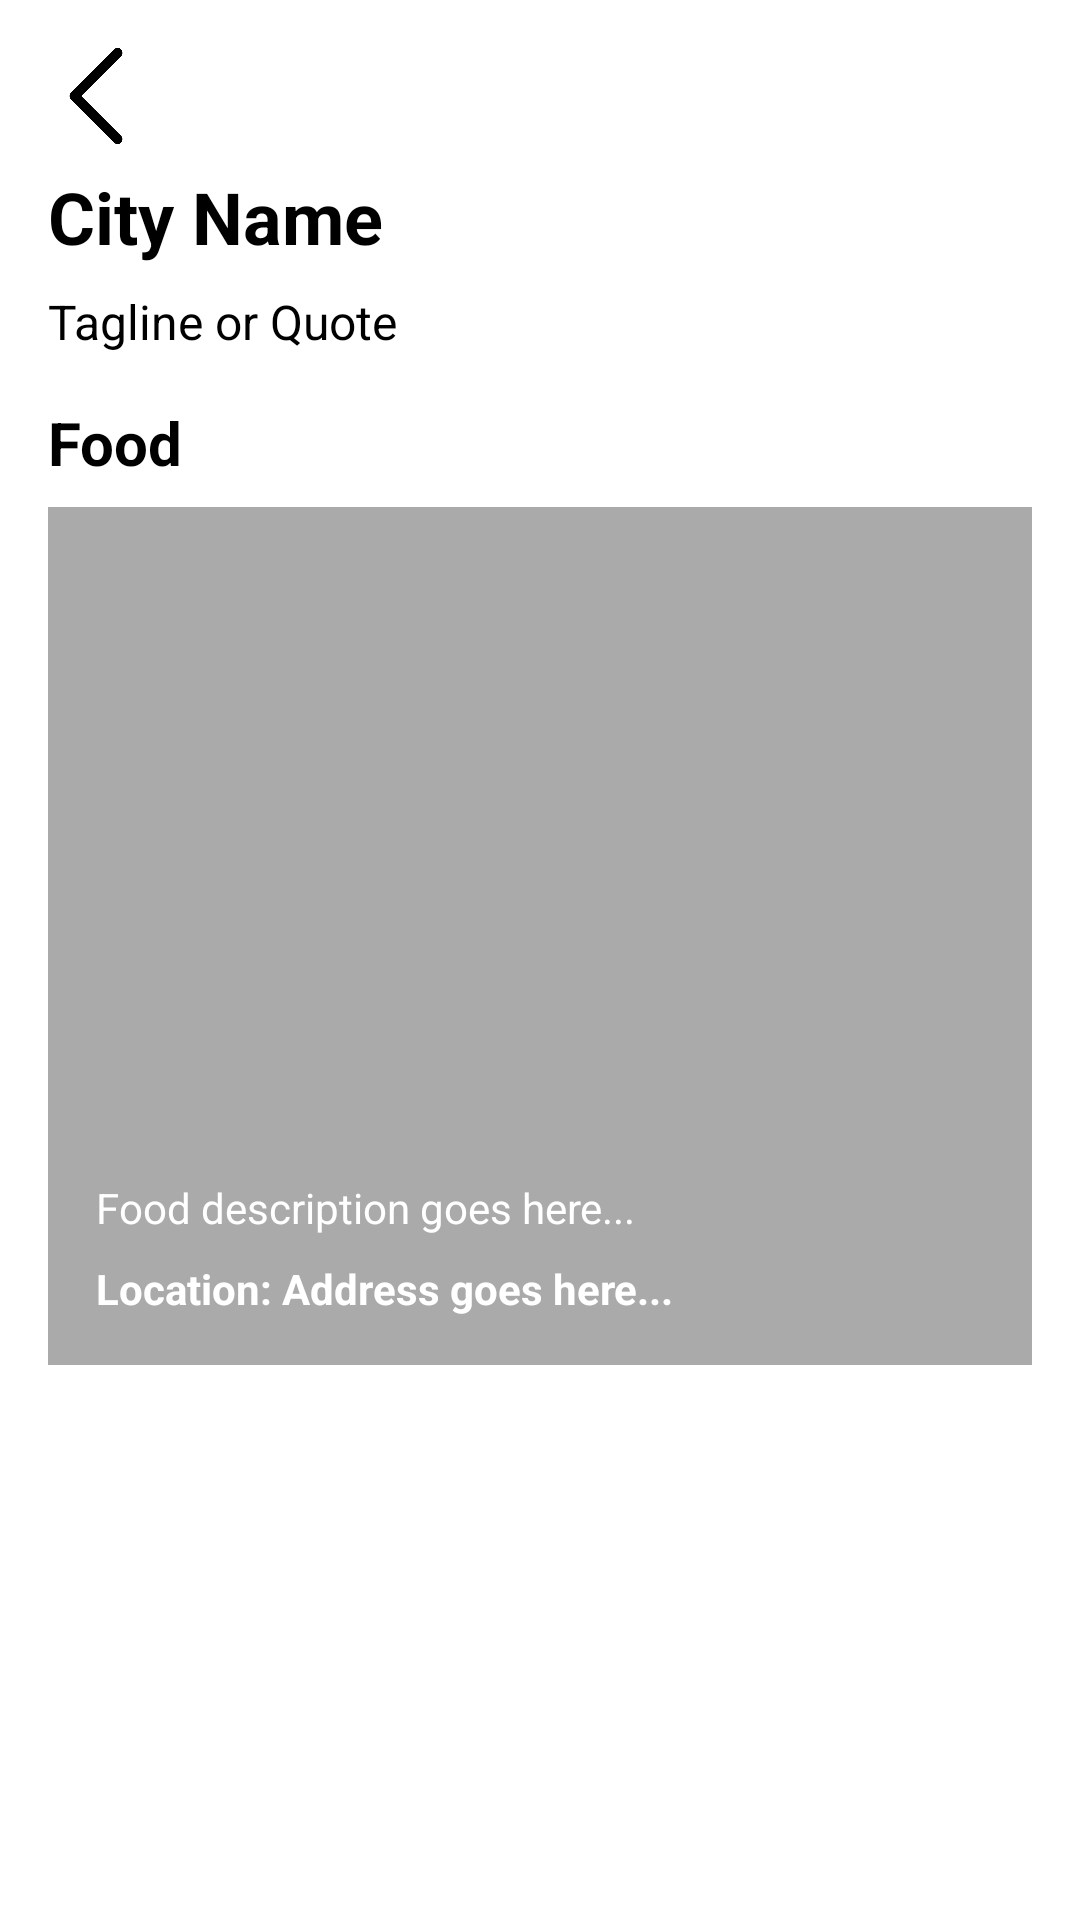

The Android layout XML behind this screen, and the referenced resources:
<!-- AndroidManifest.xml: application theme Theme.HeritageApp -->
<!-- res/layout/layout_common.xml -->
<?xml version="1.0" encoding="utf-8"?>
<ScrollView xmlns:android="http://schemas.android.com/apk/res/android"
    android:layout_width="match_parent"
    android:layout_height="match_parent"
    android:padding="16dp"
    android:background="@android:color/white">

    <LinearLayout
        android:layout_width="match_parent"
        android:layout_height="wrap_content"
        android:orientation="vertical">

        
        <ImageView
            android:id="@+id/btnBack"
            android:layout_width="32dp"
            android:layout_height="32dp"
            android:src="@drawable/back"
            android:contentDescription="Back Button"
            android:layout_marginBottom="8dp"
            android:clickable="true"
            android:focusable="true"/>

        
        <TextView
            android:id="@+id/tvCityName"
            android:layout_width="wrap_content"
            android:layout_height="wrap_content"
            android:text="City Name"
            android:textSize="24sp"
            android:textStyle="bold"
            android:textColor="@android:color/black"
            android:layout_marginBottom="8dp"/>

        
        <TextView
            android:id="@+id/tvTagline"
            android:layout_width="wrap_content"
            android:layout_height="wrap_content"
            android:text="Tagline or Quote"
            android:textSize="16sp"
            android:textColor="@android:color/black"
            android:layout_marginBottom="16dp"/>

        
        <TextView
            android:id="@+id/tvFoodTitle"
            android:layout_width="wrap_content"
            android:layout_height="wrap_content"
            android:text="Food"
            android:textSize="20sp"
            android:textStyle="bold"
            android:textColor="@android:color/black"
            android:layout_marginBottom="8dp"/>

        
        <LinearLayout
            android:layout_width="match_parent"
            android:layout_height="wrap_content"
            android:orientation="vertical"
            android:background="@android:color/darker_gray"
            android:padding="16dp">

            
            <ImageView
                android:id="@+id/imgFood"
                android:layout_width="match_parent"
                android:layout_height="200dp"
                android:scaleType="centerCrop"
                android:layout_marginBottom="8dp"/>
                


            
            <TextView
                android:id="@+id/tvFoodDescription"
                android:layout_width="match_parent"
                android:layout_height="wrap_content"
                android:text="Food description goes here..."
                android:textSize="14sp"
                android:textColor="@android:color/white"
                android:layout_marginBottom="8dp"/>

            
            <TextView
                android:id="@+id/tvFoodLocation"
                android:layout_width="match_parent"
                android:layout_height="wrap_content"
                android:text="Location: Address goes here..."
                android:textSize="14sp"
                android:textColor="@android:color/white"
                android:textStyle="bold"/>
        </LinearLayout>

    </LinearLayout>
</ScrollView>
<!-- resources referenced by this layout -->
<resources>
  <!-- drawable back: png bitmap (drawable, 25973 bytes) -->
  <style name="Theme.HeritageApp" parent="Theme.MaterialComponents.Light.DarkActionBar">
          <item name="windowActionBar">false</item>
          <item name="windowNoTitle">true</item>
          <item name="colorPrimary">#4CAF50</item>
          <item name="colorPrimaryDark">#388E3C</item>
          <item name="colorAccent">#FF5722</item>
      </style>
</resources>
